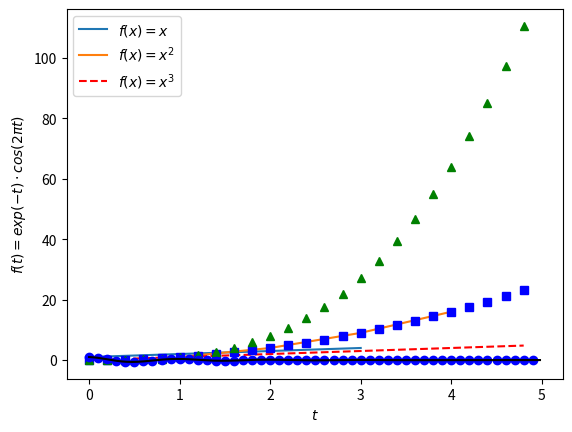
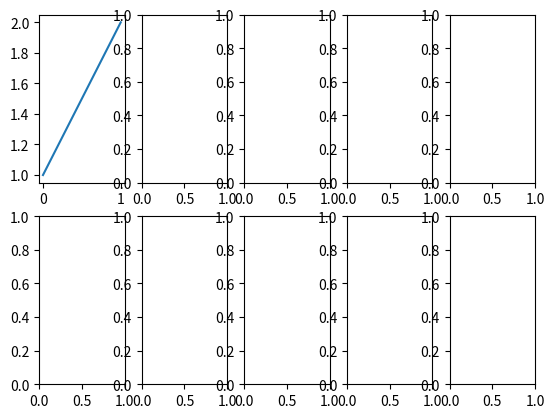

Here is the Python script that generated these plots, in order: (Note: this script raises an exception after producing the figures.)
!echo "https://noteable.edina.ac.uk/user/$(jupyter notebook list | grep -oP '(?<=user\/).*(?=\/\?)' )/tree?token=$( jupyter notebook list | grep -oP '(?<=token=).*(?= ::)' )"

import os
import matplotlib.pyplot as plt
import pandas as pd
import numpy as np

# Let's double check the statements above about the hierarchy
fig, _ = plt.subplots() # Creates a figure with several plots
print(type(fig))
print(type(fig.axes[0])) # as stated above each figure can have several axes, thus type(fig.axes) returns "List"

# Let's double check the hierarchy, and the statement, that we can traverse the tree down all the way to ticks
first_tick = fig.axes[0].yaxis.get_major_ticks()[0]
type(first_tick)

plt.plot([1, 2, 3, 4]) # Remark that the coordinates are not (1,1), (2,2)... but (0,1), (1,2), ...
plt.show()

plt.plot([1, 2, 3, 4], [1, 4, 9, 16])
plt.show()

# Evenly sampled time at 200ms intervals
x = np.arange(0., 5., 0.2)
y1 = x
y2 = x**2
y3 = x**3

# Red dashes, blue squares and green triangles
# Note that we can plot multiple sets of data using extra arguments to the plot command
plt.plot(x, y1, 'r--', x, y2, 'bs', x, y3, 'g^')
# A legend is helpful when having several plots in one figure and we can use LaTeX notation for maths
# between dollar signs
plt.legend(['$f(x) = x$', '$f(x) = x^2$', '$f(x) = x^3$'])
plt.show()

def f(t):
    return np.exp(-t) * np.cos(2*np.pi*t)

t1 = np.arange(0.0, 5.0, 0.1)
t2 = np.arange(0.0, 5.0, 0.02)

plt.plot(t1, f(t1), 'bo', t2, f(t2), 'k') # Note that 'k' stands for black
plt.xlabel('$t$') # You can use Latex to write mathematical formulas by using $formula$ 
plt.ylabel('$f(t)=exp(-t) \cdot cos(2\pi t)$')
plt.show() # Remark: t2 samples 5 times more often and thus appears to be a smooth curve

fig, ((ax1, ax2, ax3, ax4, ax5),(ax6, ax7, ax8, ax9, ax10)) = plt.subplots(2, 5) 

fig, ax = plt.subplots(2, 5)
ax[0][0].plot([1,2])

print("Size in inches", fig.get_size_inches())
print("DPI", fig.get_dpi())
print("Size in pixels", fig.get_dpi()*fig.get_size_inches())
fig.savefig("myfig.png")

fig, ((ax1, ax2, ax3, ax4, ax5),(ax6, ax7, ax8, ax9, ax10)) = plt.subplots(2, 5, figsize=(12, 4))

fig, ((ax1, ax2, ax3, ax4, ax5),(ax6, ax7, ax8, ax9, ax10)) = plt.subplots(2, 5, figsize=(30, 4))

# Your code

# Your code

# Figure
fig, ax = plt.subplots(5,2, figsize=(10, 20))
ax1, ax2, ax3, ax4, ax5, ax6, ax7, ax8, ax9, ax10 = ax.flatten()
#Setting titles of subplots
ax1.set_title('Africa')
ax2.set_title('Asia')
ax3.set_title('Americas (other)')
ax4.set_title('EU 28')
ax5.set_title('Europe (other)')
ax6.set_title('China')
ax7.set_title('India')
ax8.set_title('US')
ax9.set_title('Middle East')
ax10.set_title('International travel')
#Setting title of main plot
fig.suptitle('Annual $CO_2$ emissions (billion tonnes) for different regions between 1900-2017', fontsize=15)
# Plotting the data
# Careful, above we mentioned that the y axis is in billion tonnes, the data however is in tonnes, thus we need to divide the data by 1e9
ax1.plot(annual_co2_africa['Year'], annual_co2_africa['Annual CO₂ emissions (tonnes )']/1e9)
ax2.plot(annual_co2_asia['Year'], annual_co2_asia['Annual CO₂ emissions (tonnes )']/1e9)
ax3.plot(annual_co2_americas['Year'], annual_co2_americas['Annual CO₂ emissions (tonnes )']/1e9)
ax4.plot(annual_co2_eu28['Year'], annual_co2_eu28['Annual CO₂ emissions (tonnes )']/1e9)
ax5.plot(annual_co2_europe['Year'], annual_co2_europe['Annual CO₂ emissions (tonnes )']/1e9)
ax6.plot(annual_co2_china['Year'], annual_co2_china['Annual CO₂ emissions (tonnes )']/1e9)
ax7.plot(annual_co2_india['Year'], annual_co2_india['Annual CO₂ emissions (tonnes )']/1e9)
ax8.plot(annual_co2_us['Year'], annual_co2_us['Annual CO₂ emissions (tonnes )']/1e9)
ax9.plot(annual_co2_middleeast['Year'], annual_co2_middleeast['Annual CO₂ emissions (tonnes )']/1e9)
ax10.plot(annual_co2_international['Year'], annual_co2_international['Annual CO₂ emissions (tonnes )']/1e9)

# Global settings (applying to all subplots) .setp(axes, parameter = value, ...)
# You can also just set the parameters for a subplot, e.g. plt.setp(ax1, parameter = value, ...)
# By setting ylim for all axes in ax, we can guarantee the same scale. 
plt.setp(ax, xlim=[1900, 2017], ylim=[0, 10], ylabel = '$CO_2$ emmisions in billion tonnes')
fig # This line is just for Jupyter notebooks, in order to show the figure

# Your code


plt.stackplot(annual_co2_africa['Year'], # x value
              annual_co2_africa['Annual CO₂ emissions (tonnes )']/1e9, # y1 value  
              annual_co2_asia['Annual CO₂ emissions (tonnes )']/1e9,  # y2 value ...
              annual_co2_americas['Annual CO₂ emissions (tonnes )']/1e9, 
              annual_co2_eu28['Annual CO₂ emissions (tonnes )']/1e9, 
              annual_co2_europe['Annual CO₂ emissions (tonnes )']/1e9,
              annual_co2_china['Annual CO₂ emissions (tonnes )']/1e9,
              annual_co2_india['Annual CO₂ emissions (tonnes )']/1e9,
              annual_co2_us['Annual CO₂ emissions (tonnes )']/1e9,
              annual_co2_middleeast['Annual CO₂ emissions (tonnes )']/1e9,
              annual_co2_international['Annual CO₂ emissions (tonnes )']/1e9)
plt.legend(['Africa', 'Asia','Americas', 'EU28', 'Europe(other)', 'China', 'India', 'US', 'Middle East', 'International Transport'])
plt.show()

# Your code

region = cumulative_co2_emissions['Entity']
co2_emissions = cumulative_co2_emissions['Cumulative CO₂ emissions by region (billion tonnes)']
fig, (ax1, ax2, ax3) = plt.subplots(1, 3, figsize=(30, 5))
ax1.plot(region, co2_emissions, 'bo')
ax2.plot(region, co2_emissions, 'bo-')
ax3.bar(region, co2_emissions)

plt.barh(region, co2_emissions) # Careful: in .barh() the y-axis is the first parameter

fig, (ax1, ax2, ax3) = plt.subplots(1, 3, figsize=(15, 3))
ax1.bar(region, co2_emissions)
ax2.bar(region, co2_emissions)
ax3.bar(region, co2_emissions)
ax1.set_xticks(region)
ax2.set_xticks(region)
ax3.set_xticks(region)
ax1.set_xticklabels(region, rotation=45)
ax2.set_xticklabels(region, rotation=45, ha='left')
ax3.set_xticklabels(region, rotation=45, ha='right')

# Your code

plt.xscale('log') # Note: we are using a log scale here to make the changes in the data more apparent
# Scatter plot, with size of blops representing population size
plt.scatter(co2_vs_gdp['GDP per capita (international-$ (in 2011 prices))'],
            co2_vs_gdp['CO₂ emissions per capita (tonnes per capita)'],
            s=co2_vs_gdp['Total population (Gapminder)']/1e6,
            c='c',
            #If you don't use edgecolor, many blobs won't be visible. Try it out!
            edgecolors='k')
plt.xlabel('GDP per capita (international-$ (in 2011 prices))')
plt.ylabel('CO₂ emissions per capita (tonnes per capita)')

colours = ['#d73027','#fc8d59','#fee090','#e0f3f8','#91bfdb','#4575b4']

# Your code


# Your code
